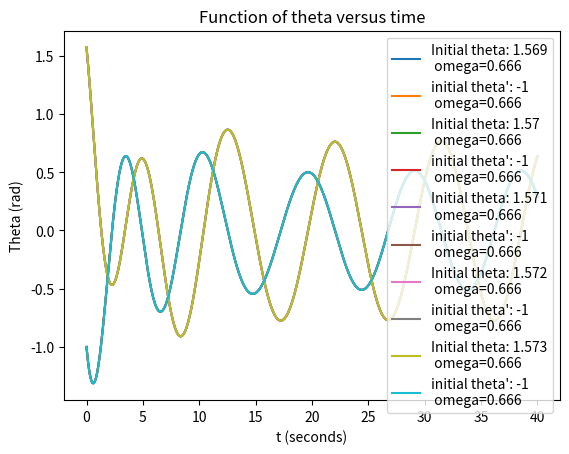

Generate this figure with matplotlib:
# -*- coding: utf-8 -*-
"""
Created on Sat Oct 11 18:28:32 2025

@author: logan
"""

import math
import matplotlib.pyplot as plt

import argparse

parser = argparse.ArgumentParser(description="Argument Parser")
parser.add_argument('--run1')
parser.add_argument('--run2')
parser.add_argument('--run3')
parser.add_argument('--run4')
parser.add_argument('--run5')

args = parser.parse_args()

g = 9.8
l = 9.8
gamma = 0.25
alpha = 0.5
#omega = 1

def calc2ndDerivative(t, theta, thetaPrime, omega=0.666):
    return -1*g/l*theta-2*gamma*thetaPrime+alpha*math.sin(omega*t)

def calc2ndDerivativeNoSin(t, theta, thetaPrime, omega=1):
    return -1*g/l*theta-2*gamma*thetaPrime+alpha*omega*t

def euler(val, valPrime, dt):
    return val+dt*valPrime

def euler2x(valList1, valList2, dt):
    return euler(valList1[0], valList1[1], dt), euler(valList2[0], valList2[1], dt)

def rk4(t, theta, thetaPrime, dt, omega=1):
    
    k1theta = thetaPrime
    k1thetaPrime = calc2ndDerivative(t, theta, thetaPrime)
    
    thetaTemp, thetaPrimeTemp = euler2x(
        [theta, k1theta], 
        [thetaPrime, k1thetaPrime], 
        dt/2
        )
    
    k2theta = thetaPrimeTemp
    k2thetaPrime = calc2ndDerivative(t+dt/2, thetaTemp, thetaPrimeTemp, omega)
    
    thetaTemp, thetaPrimeTemp = euler2x(
        [theta, k2theta], 
        [thetaPrime, k2thetaPrime], 
        dt/2
        )
    
    k3theta = thetaPrimeTemp
    k3thetaPrime = calc2ndDerivative(t+dt/2, thetaTemp, thetaPrimeTemp, omega)
    
    thetaTemp, thetaPrimeTemp = euler2x(
        [theta, k3theta], 
        [thetaPrime, k3thetaPrime], 
        dt
        )
    
    k4theta = thetaPrimeTemp
    k4thetaPrime = calc2ndDerivative(t+dt, thetaTemp, thetaPrimeTemp, omega)
    
    thetaTemp, thetaPrimeTemp = euler2x(
        [theta, k4theta], 
        [thetaPrime, k4thetaPrime], 
        dt
        )
    
    thetaNew = theta + dt/6*(k1theta+2*k2theta+2*k3theta+k4theta)
    thetaPrimeNew = thetaPrime + dt/6*(k1thetaPrime+2*k2thetaPrime+2*k3thetaPrime+k4thetaPrime)
    tNew = t + dt
    
    return tNew, thetaNew, thetaPrimeNew

def rk4NoSin(t, theta, thetaPrime, dt, omega=1):
    
    k1theta = thetaPrime
    k1thetaPrime = calc2ndDerivativeNoSin(t, theta, thetaPrime)
    
    thetaTemp, thetaPrimeTemp = euler2x(
        [theta, k1theta], 
        [thetaPrime, k1thetaPrime], 
        dt/2
        )
    
    k2theta = thetaPrimeTemp
    k2thetaPrime = calc2ndDerivativeNoSin(t+dt/2, thetaTemp, thetaPrimeTemp, omega)
    
    thetaTemp, thetaPrimeTemp = euler2x(
        [theta, k2theta], 
        [thetaPrime, k2thetaPrime], 
        dt/2
        )
    
    k3theta = thetaPrimeTemp
    k3thetaPrime = calc2ndDerivativeNoSin(t+dt/2, thetaTemp, thetaPrimeTemp, omega)
    
    thetaTemp, thetaPrimeTemp = euler2x(
        [theta, k3theta], 
        [thetaPrime, k3thetaPrime], 
        dt
        )
    
    k4theta = thetaPrimeTemp
    k4thetaPrime = calc2ndDerivativeNoSin(t+dt, thetaTemp, thetaPrimeTemp, omega)
    
    thetaTemp, thetaPrimeTemp = euler2x(
        [theta, k4theta], 
        [thetaPrime, k4thetaPrime], 
        dt
        )
    
    thetaNew = theta + dt/6*(k1theta+2*k2theta+2*k3theta+k4theta)
    thetaPrimeNew = thetaPrime + dt/6*(k1thetaPrime+2*k2thetaPrime+2*k3thetaPrime+k4thetaPrime)
    tNew = t + dt
    
    return tNew, thetaNew, thetaPrimeNew


def makeValLists(xStop, dt, iTheta, iThetaPrime, omega=1, xStart=0):
    
    numSteps = int((xStop-xStart)/dt)
    
    t = xStart 
    tList = [t]
    
    theta = iTheta
    thetaList = [theta]
    
    thetaPrime = iThetaPrime
    thetaPrimeList = [thetaPrime]
    
    for i in range(numSteps):
        t, theta, thetaPrime = rk4(t, theta, thetaPrime, dt, omega)
        
        tList.append(t)
        thetaList.append(theta)
        thetaPrimeList.append(thetaPrime)
        
    return [tList, thetaList, thetaPrimeList]

def makeValListsNoSin(xStop, dt, iTheta, iThetaPrime, omega=1, xStart=0):
    
    numSteps = int((xStop-xStart)/dt)
    
    t = xStart 
    tList = [t]
    
    theta = iTheta
    thetaList = [theta]
    
    thetaPrime = iThetaPrime
    thetaPrimeList = [thetaPrime]
    
    for i in range(numSteps):
        t, theta, thetaPrime = rk4NoSin(t, theta, thetaPrime, dt, omega)
        
        tList.append(t)
        thetaList.append(theta)
        thetaPrimeList.append(thetaPrime)
        
    return [tList, thetaList, thetaPrimeList]

def plotFunction(xStop, dt, iTheta, iThetaPrime, omega=1, pT=True, pTP=True):
    
    valLists = makeValLists(xStop, dt, iTheta, iThetaPrime, omega)
    
    if pT: plt.plot(valLists[0], valLists[1], label=f'Initial theta: {round(iTheta, 3)}\n omega={omega}')
    if pTP: plt.plot(valLists[0], valLists[2], label=f"initial theta': {round(iThetaPrime)}\n omega={omega}")
    
    plt.xlabel('t (seconds)')
    plt.ylabel('Theta (rad)')
    plt.title(f'Function of theta versus time')
    
def plotFunctionNoSin(xStop, dt, iTheta, iThetaPrime, omega=1, pT=True, pTP=True):
    
    valLists = makeValListsNoSin(xStop, dt, iTheta, iThetaPrime, omega)
    
    if pT: plt.plot(valLists[0], valLists[1], label=f'Initial theta: {round(iTheta, 3)}\n omega={omega}')
    if pTP: plt.plot(valLists[0], valLists[2], label=f"initial theta': {round(iThetaPrime)}\n omega={omega}")
    
    plt.xlabel('t (seconds)')
    plt.ylabel('Theta (rad)')
    plt.title(f'Function of theta versus time (alpha 1.2)')
    
def plotFunctionsofOmega(iTheta, iThetaPrime, *omegas, xStop=25, dt=0.01, plotTheta=True, plotThetaPrime=True, saveplot=False):
    pT = plotTheta
    pTP = plotThetaPrime
    for omega in omegas:
        plotFunction(xStop, dt, math.radians(iTheta), iThetaPrime, omega, pT, pTP)
        if saveplot:
            plt.show()
            plt.legend()
            if iThetaPrime < 0:
                iThetaPrimeText = f'n{int(abs(iThetaPrime))}'
            else:
                iThetaPrimeText = f'{int(abs(iThetaPrime))}'
                
            omegaText = str(omega)
            omegaText = omegaText.split('.')
            omegaText = 'p'.join(omegaText)
                
            plt.savefig(f'plottedFunctionsofOmega_iTheta{iTheta}_iThetaPrime{iThetaPrimeText}_omega{omegaText}.png')
            
            plt.close()
            
    plt.legend()
    
def plotFunctionofOmegaNoSin(iTheta, iThetaPrime, *omegas, xStop=25, dt=0.01, plotTheta=True, plotThetaPrime=True, saveplot=False):
    pT = plotTheta
    pTP = plotThetaPrime
    for omega in omegas:
        plotFunctionNoSin(xStop, dt, math.radians(iTheta), iThetaPrime, omega, pT, pTP)
        if saveplot:
            plt.show()
            plt.legend()
            if iThetaPrime < 0:
                iThetaPrimeText = f'n{int(abs(iThetaPrime))}'
            else:
                iThetaPrimeText = f'{int(abs(iThetaPrime))}'
                
            omegaText = str(omega)
            omegaText = omegaText.split('.')
            omegaText = 'p'.join(omegaText)
                
            plt.savefig(f'Alpha1p2_plottedFunctionsofOmegaNoSin_iTheta{iTheta}_iThetaPrime{iThetaPrimeText}_omega{omegaText}.png')
            
            plt.close()
            
    plt.legend()
    
    
def plotFunctionsofDeltaTheta(omega, iThetaPrime, *iThetas, xStop=25, dt=0.01, plotTheta=True, plotThetaPrime=True, saveplot=False):
    pT = plotTheta
    pTP = plotThetaPrime
    for iTheta in iThetas:
        plotFunction(xStop, dt, math.radians(iTheta), iThetaPrime, omega, pT, pTP)
        if saveplot:
            plt.show()
            plt.legend()
            if iThetaPrime < 0:
                iThetaPrimeText = f'n{int(abs(iThetaPrime))}'
            else:
                iThetaPrimeText = f'{int(abs(iThetaPrime))}'
                
            omegaText = str(omega)
            omegaText = omegaText.split('.')
            omegaText = 'p'.join(omegaText)
                
            plt.savefig(f'iThetaVarried_Alpha1p2_plottedFunctionsofOmegaNoSin_iThetaPrime{iThetaPrimeText}_omega{omegaText}.png')
            
            plt.close()
            
    plt.legend()
    

def run1():
    
    plotFunction(100, 0.01, math.radians(40), -5, 3)
    
def run2():
    
    plotFunctionsofOmega(90, -1, .2, .4, .6, .8, 1, 1.2, 1.4, 1.6, 1.8, 2, saveplot=True)
    
def run4():
    plotFunctionofOmegaNoSin(90, -1, .2, .4, .6, .8, 1, 1.2, 1.4, 1.6, 1.8, 2, saveplot=True)

def run5():
    plotFunctionsofDeltaTheta(0.666, -1, 89.9, 89.95, 90, 90.05, 90.1, xStop=40, saveplot=False)

if __name__=='__main__':
    
    #run1()
    run5()
    pass

if args.run1:
    print('run not applicble')
    pass

if args.run2:
    run1()
    pass

if args.run3:
    run2()
    pass

if args.run4:
    run4()
    pass

if args.run5:
    run5()
    pass
